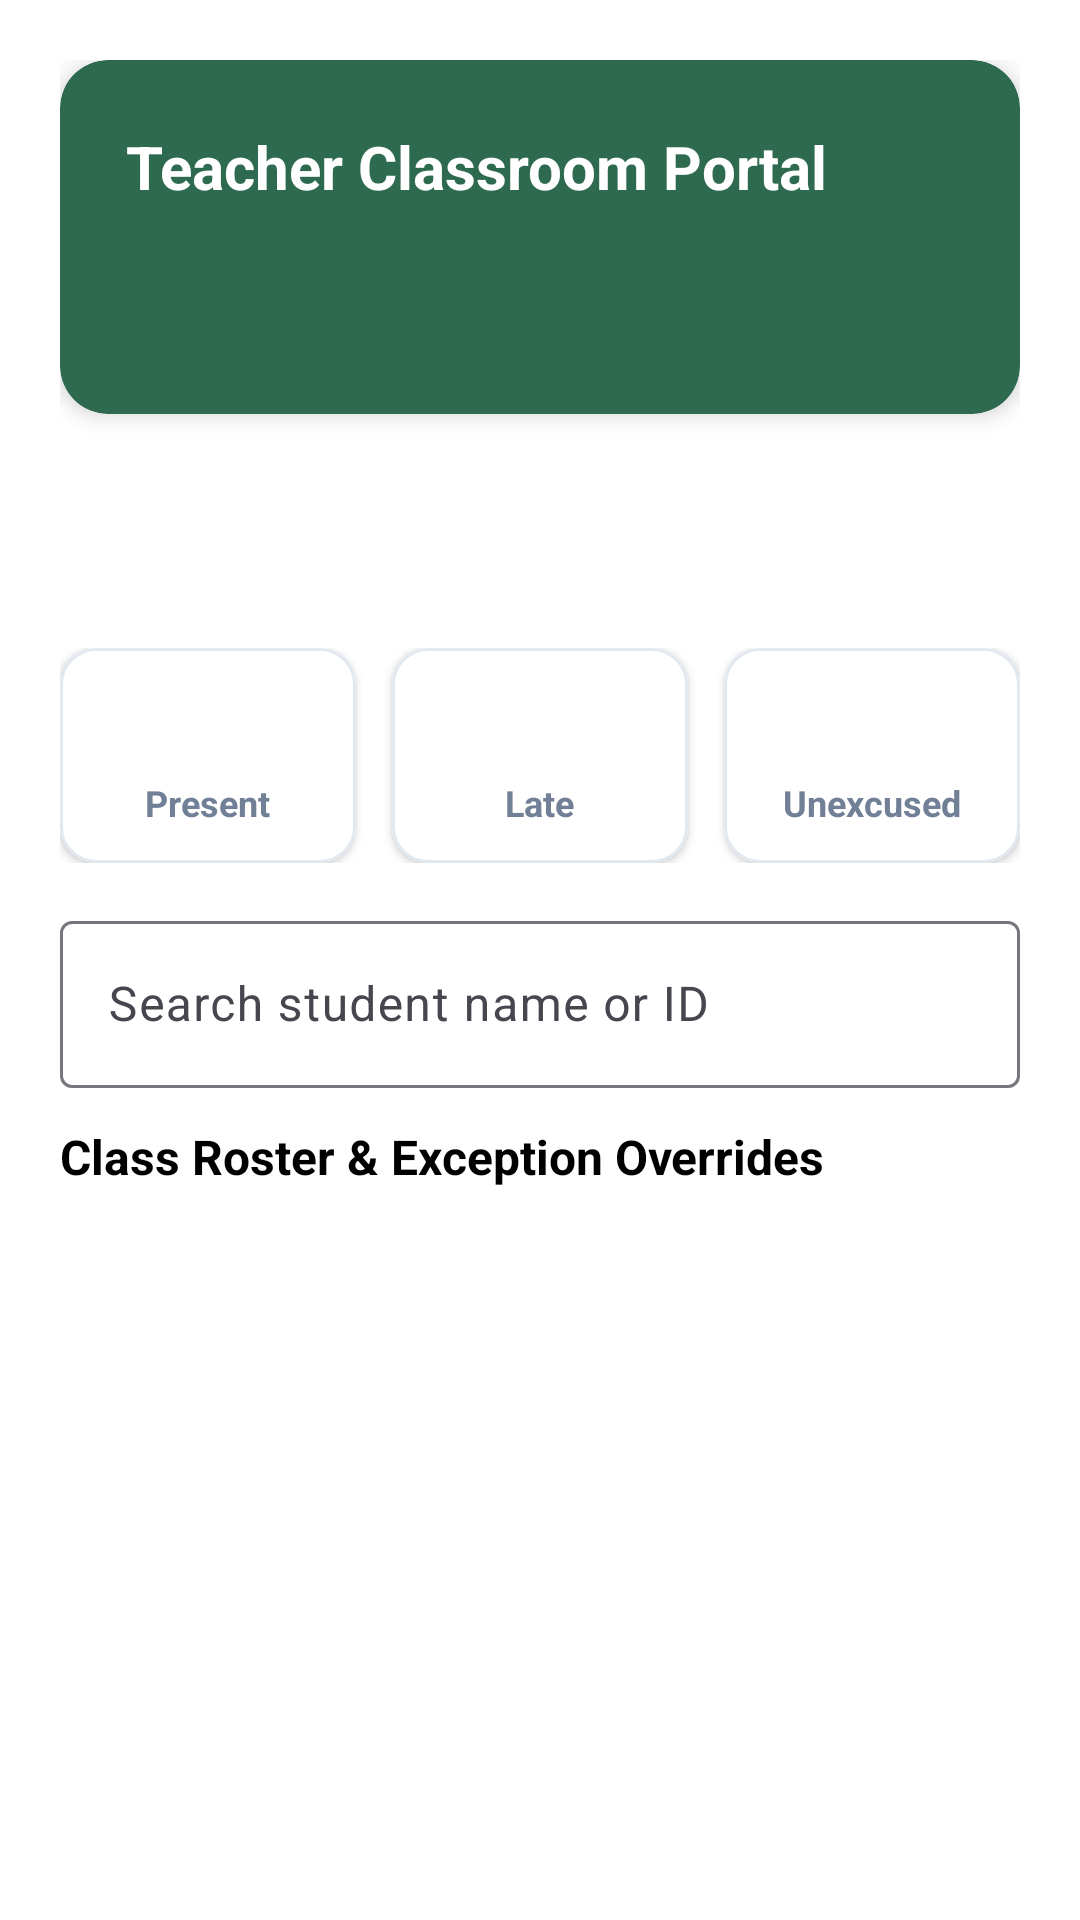

Here is an Android app screen rendered from its layout file. Give the layout XML and the strings, colors and styles it references.
<!-- AndroidManifest.xml: application theme Theme.Schoolthing -->
<!-- res/layout/activity_teacher_dashboard.xml -->
<?xml version="1.0" encoding="utf-8"?>
<LinearLayout xmlns:android="http://schemas.android.com/apk/res/android"
    xmlns:app="http://schemas.android.com/apk/res-auto"
    xmlns:tools="http://schemas.android.com/tools"
    android:layout_width="match_parent"
    android:layout_height="match_parent"
    android:background="#ffffff"
    android:orientation="vertical"
    android:padding="20dp">

    
    <com.google.android.material.card.MaterialCardView
        android:layout_width="match_parent"
        android:layout_height="wrap_content"
        android:layout_marginBottom="16dp"
        app:cardBackgroundColor="#2D6A4F"
        app:cardCornerRadius="16dp"
        app:cardElevation="4dp"
        app:strokeWidth="0dp">

        <LinearLayout
            android:layout_width="match_parent"
            android:layout_height="wrap_content"
            android:orientation="vertical"
            android:padding="22dp">

            <TextView
                android:layout_width="wrap_content"
                android:layout_height="wrap_content"
                android:text="@string/teacher_portal_title"
                android:textColor="#FFFFFF"
                android:textSize="20sp"
                android:textStyle="bold" />

            <TextView
                android:layout_width="wrap_content"
                android:layout_height="wrap_content"
                android:layout_marginTop="6dp"
                android:textColor="#E8F5E9"
                android:textSize="15sp"
                tools:text="CS 101 • Data Structures &amp; Algorithms" />

            <TextView
                android:layout_width="wrap_content"
                android:layout_height="wrap_content"
                android:layout_marginTop="3dp"
                android:textColor="#C8E6C9"
                android:textSize="13sp"
                tools:text="Room 302 • Schedule: 08:00 AM - 10:00 AM" />
        </LinearLayout>
    </com.google.android.material.card.MaterialCardView>

    
    <LinearLayout
        android:layout_width="match_parent"
        android:layout_height="wrap_content"
        android:layout_marginBottom="14dp"
        android:orientation="horizontal">

        <Button
            android:id="@+id/btnCreateStudent"
            style="@style/Widget.Material3.Button"
            android:layout_width="0dp"
            android:layout_height="48dp"
            android:layout_marginEnd="6dp"
            android:layout_weight="1"
            android:text="Create Student"
            android:textColor="#FFFFFF"
            android:textStyle="bold"
            app:backgroundTint="#2D6A4F"
            app:cornerRadius="10dp" />

        <Button
            android:id="@+id/btnScanQrLookup"
            style="@style/Widget.Material3.Button"
            android:layout_width="0dp"
            android:layout_height="48dp"
            android:layout_marginStart="6dp"
            android:layout_weight="1"
            android:text="Scan QR Lookup"
            android:textColor="#FFFFFF"
            android:textStyle="bold"
            app:backgroundTint="#1976D2"
            app:cornerRadius="10dp" />

    </LinearLayout>

    
    <LinearLayout
        android:layout_width="match_parent"
        android:layout_height="wrap_content"
        android:layout_marginBottom="14dp"
        android:orientation="horizontal">

        <com.google.android.material.card.MaterialCardView
            android:layout_width="0dp"
            android:layout_height="wrap_content"
            android:layout_marginEnd="6dp"
            android:layout_weight="1"
            app:cardBackgroundColor="#FFFFFF"
            app:cardCornerRadius="12dp"
            app:cardElevation="2dp"
            app:strokeColor="#E2E8F0"
            app:strokeWidth="1dp">

            <LinearLayout
                android:layout_width="match_parent"
                android:layout_height="wrap_content"
                android:gravity="center"
                android:orientation="vertical"
                android:padding="12dp">

                <TextView
                    android:id="@+id/tvPresentCount"
                    android:layout_width="wrap_content"
                    android:layout_height="wrap_content"
                    android:textColor="#2D6A4F"
                    android:textSize="22sp"
                    android:textStyle="bold"
                    tools:text="2" />

                <TextView
                    android:layout_width="wrap_content"
                    android:layout_height="wrap_content"
                    android:layout_marginTop="2dp"
                    android:text="@string/label_present"
                    android:textColor="#718096"
                    android:textSize="12sp"
                    android:textStyle="bold" />
            </LinearLayout>
        </com.google.android.material.card.MaterialCardView>

        <com.google.android.material.card.MaterialCardView
            android:layout_width="0dp"
            android:layout_height="wrap_content"
            android:layout_marginHorizontal="6dp"
            android:layout_weight="1"
            app:cardBackgroundColor="#FFFFFF"
            app:cardCornerRadius="12dp"
            app:cardElevation="2dp"
            app:strokeColor="#E2E8F0"
            app:strokeWidth="1dp">

            <LinearLayout
                android:layout_width="match_parent"
                android:layout_height="wrap_content"
                android:gravity="center"
                android:orientation="vertical"
                android:padding="12dp">

                <TextView
                    android:id="@+id/tvLateCount"
                    android:layout_width="wrap_content"
                    android:layout_height="wrap_content"
                    android:textColor="#D97706"
                    android:textSize="22sp"
                    android:textStyle="bold"
                    tools:text="1" />

                <TextView
                    android:layout_width="wrap_content"
                    android:layout_height="wrap_content"
                    android:layout_marginTop="2dp"
                    android:text="@string/label_late"
                    android:textColor="#718096"
                    android:textSize="12sp"
                    android:textStyle="bold" />
            </LinearLayout>
        </com.google.android.material.card.MaterialCardView>

        <com.google.android.material.card.MaterialCardView
            android:layout_width="0dp"
            android:layout_height="wrap_content"
            android:layout_marginStart="6dp"
            android:layout_weight="1"
            app:cardBackgroundColor="#FFFFFF"
            app:cardCornerRadius="12dp"
            app:cardElevation="2dp"
            app:strokeColor="#E2E8F0"
            app:strokeWidth="1dp">

            <LinearLayout
                android:layout_width="match_parent"
                android:layout_height="wrap_content"
                android:gravity="center"
                android:orientation="vertical"
                android:padding="12dp">

                <TextView
                    android:id="@+id/tvUnexcusedCount"
                    android:layout_width="wrap_content"
                    android:layout_height="wrap_content"
                    android:textColor="#DC2626"
                    android:textSize="22sp"
                    android:textStyle="bold"
                    tools:text="0" />

                <TextView
                    android:layout_width="wrap_content"
                    android:layout_height="wrap_content"
                    android:layout_marginTop="2dp"
                    android:text="@string/label_unexcused"
                    android:textColor="#718096"
                    android:textSize="12sp"
                    android:textStyle="bold" />
            </LinearLayout>
        </com.google.android.material.card.MaterialCardView>
    </LinearLayout>

    
    <com.google.android.material.textfield.TextInputLayout
        style="@style/Widget.Material3.TextInputLayout.OutlinedBox"
        android:layout_width="match_parent"
        android:layout_height="wrap_content"
        android:layout_marginBottom="12dp"
        android:hint="Search student name or ID">

        <com.google.android.material.textfield.TextInputEditText
            android:id="@+id/etStudentSearch"
            android:layout_width="match_parent"
            android:layout_height="wrap_content"
            android:inputType="text"
            android:textColor="#181A1D" />
    </com.google.android.material.textfield.TextInputLayout>

    <TextView
        android:layout_width="wrap_content"
        android:layout_height="wrap_content"
        android:layout_marginBottom="10dp"
        android:text="@string/roster_section_title"
        android:textColor="#000000"
        android:textSize="16sp"
        android:textStyle="bold" />

    <ListView
        android:id="@+id/listViewRoster"
        android:layout_width="match_parent"
        android:layout_height="0dp"
        android:layout_weight="1"
        android:divider="@android:color/transparent"
        android:dividerHeight="8dp" />

</LinearLayout>
<!-- resources referenced by this layout -->
<resources>
  <string name="label_late">Late</string>
  <string name="label_present">Present</string>
  <string name="label_unexcused">Unexcused</string>
  <string name="roster_section_title">Class Roster &amp; Exception Overrides</string>
  <string name="teacher_portal_title">Teacher Classroom Portal</string>
  <style name="Theme.Schoolthing" parent="Theme.Material3.DayNight.NoActionBar">
          <item name="colorPrimary">#1E88E5</item>
          <item name="colorOnPrimary">#FFFFFF</item>
          <item name="colorSecondary">#2E7D32</item>
          <item name="colorOnSecondary">#FFFFFF</item>
          <item name="android:statusBarColor">#1976D2</item>
          <item name="android:windowBackground">#1d1d21</item>
      </style>
</resources>
